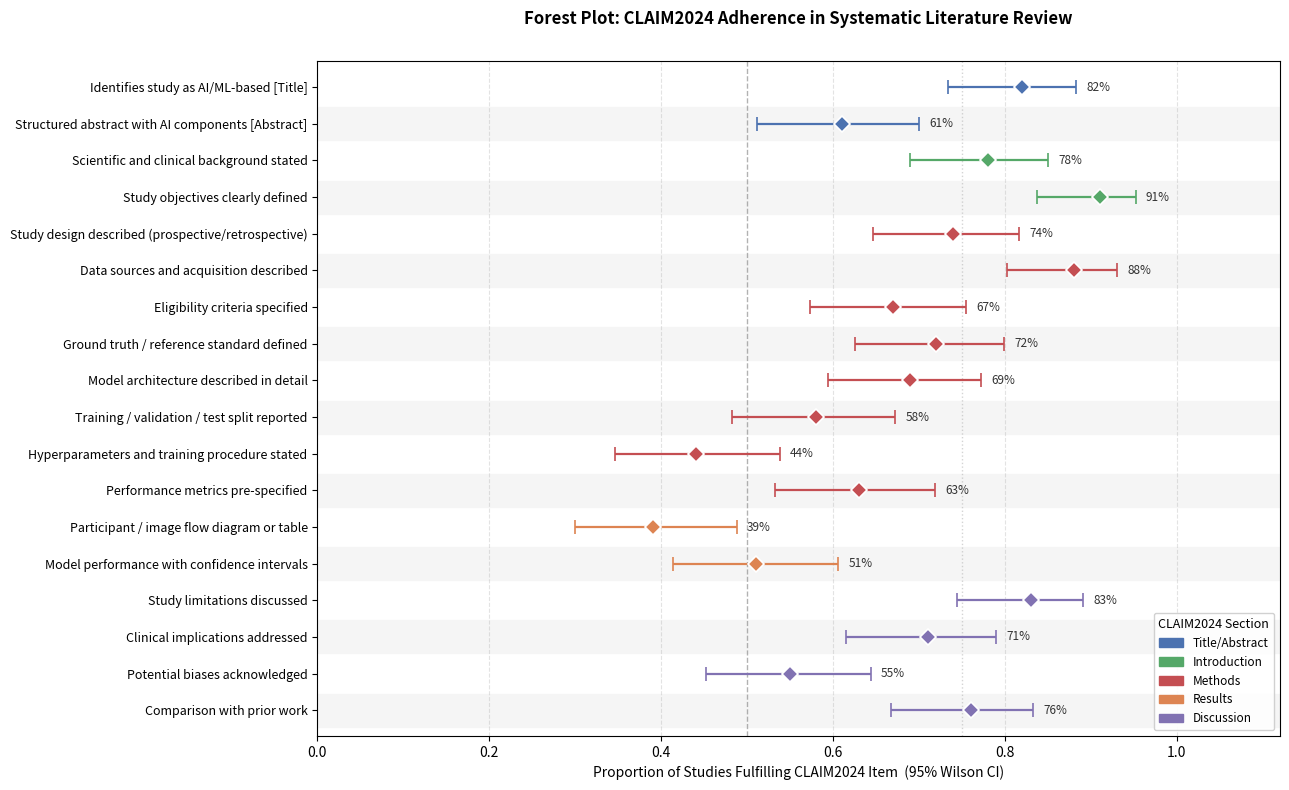

Source code (Python):
import math
import matplotlib.pyplot as plt
import matplotlib.patches as mpatches
import numpy as np
from pathlib import Path

# =========================
# CONFIG
# =========================
OUT_PDF = Path("forest_plot_claim2024.pdf")

# =========================
# CLAIM2024 CRITERIA
# Mongan et al. (2024) - Checklist for AI in Medical Imaging
# 14 items across 5 sections
# =========================

CLAIM2024_ITEMS = {
    # SECTION 1: Title / Abstract
    "Identifies study as AI/ML-based [Title]":               ("Title/Abstract",    0.82),
    "Structured abstract with AI components [Abstract]":      ("Title/Abstract",    0.61),

    # SECTION 2: Introduction
    "Scientific and clinical background stated":              ("Introduction",      0.78),
    "Study objectives clearly defined":                       ("Introduction",      0.91),

    # SECTION 3: Methods
    "Study design described (prospective/retrospective)":     ("Methods",           0.74),
    "Data sources and acquisition described":                 ("Methods",           0.88),
    "Eligibility criteria specified":                         ("Methods",           0.67),
    "Ground truth / reference standard defined":              ("Methods",           0.72),
    "Model architecture described in detail":                 ("Methods",           0.69),
    "Training / validation / test split reported":            ("Methods",           0.58),
    "Hyperparameters and training procedure stated":          ("Methods",           0.44),
    "Performance metrics pre-specified":                      ("Methods",           0.63),

    # SECTION 4: Results
    "Participant / image flow diagram or table":              ("Results",           0.39),
    "Model performance with confidence intervals":            ("Results",           0.51),

    # SECTION 5: Discussion
    "Study limitations discussed":                            ("Discussion",        0.83),
    "Clinical implications addressed":                        ("Discussion",        0.71),
    "Potential biases acknowledged":                          ("Discussion",        0.55),
    "Comparison with prior work":                             ("Discussion",        0.76),
}

# =========================
# EXAMPLE DATA
# Simulated N=100 studies; proportions from CLAIM2024_ITEMS above
# Wilson 95% CI
# =========================
N = 100

def wilson_ci(p, n, z=1.96):
    if n == 0:
        return 0.0, 0.0
    phat = p
    denom = 1 + z**2 / n
    center = (phat + z**2 / (2*n)) / denom
    margin = (z * math.sqrt((phat*(1-phat)/n) + (z**2/(4*n**2)))) / denom
    return max(0.0, center - margin), min(1.0, center + margin)

labels, sections, means, lowers, uppers = [], [], [], [], []

for label, (section, prop) in CLAIM2024_ITEMS.items():
    lo, hi = wilson_ci(prop, N)
    labels.append(label)
    sections.append(section)
    means.append(prop)
    lowers.append(prop - lo)
    uppers.append(hi - prop)

# Reverse for bottom-up display
labels   = labels[::-1]
sections = sections[::-1]
means    = means[::-1]
lowers   = lowers[::-1]
uppers   = uppers[::-1]

# =========================
# COLOR PALETTE PER SECTION
# =========================
SECTION_COLORS = {
    "Title/Abstract": "#4C72B0",
    "Introduction":   "#55A868",
    "Methods":        "#C44E52",
    "Results":        "#DD8452",
    "Discussion":     "#8172B2",
}

point_colors = [SECTION_COLORS[s] for s in sections]

# =========================
# PLOT
# =========================
fig, ax = plt.subplots(figsize=(13, 8))

y = list(range(len(labels)))

for i in range(len(labels)):
    ax.errorbar(
        means[i], y[i],
        xerr=[[lowers[i]], [uppers[i]]],
        fmt='D',
        color=point_colors[i],
        markersize=8,
        capsize=5,
        elinewidth=1.6,
        markeredgewidth=1.2,
        markeredgecolor="white",
        linestyle='none',
        zorder=3,
    )
    # Percentage annotation
    ax.text(
        means[i] + uppers[i] + 0.012,
        y[i],
        f"{means[i]*100:.0f}%",
        va='center',
        fontsize=8.5,
        color="#333333",
    )

# Reference lines
ax.axvline(0.5, color="gray", linestyle="--", linewidth=1.0, alpha=0.6, zorder=1)
ax.axvline(0.75, color="#aaaaaa", linestyle=":", linewidth=1.0, alpha=0.5, zorder=1)

# Alternating row shading
for i in range(len(labels)):
    if i % 2 == 0:
        ax.axhspan(i - 0.45, i + 0.45, color="#f5f5f5", zorder=0)

ax.set_yticks(y)
ax.set_yticklabels(labels, fontsize=9)
ax.set_xlabel("Proportion of Studies Fulfilling CLAIM2024 Item  (95% Wilson CI)", fontsize=10)
ax.set_title(
    "Forest Plot: CLAIM2024 Adherence in Systematic Literature Review\n",
        fontsize=12, fontweight="bold", pad=12
)
ax.set_xlim(0, 1.12)
ax.set_ylim(-0.7, len(labels) - 0.3)
ax.grid(axis="x", linestyle="--", alpha=0.35, zorder=0)

# Legend
legend_handles = [
    mpatches.Patch(color=col, label=sec)
    for sec, col in SECTION_COLORS.items()
]
ax.legend(
    handles=legend_handles,
    title="CLAIM2024 Section",
    title_fontsize=9,
    fontsize=8.5,
    loc="lower right",
    framealpha=0.9,
    edgecolor="#cccccc",
)

plt.tight_layout()
plt.savefig(OUT_PDF, bbox_inches="tight", dpi=200)
plt.savefig("forest_plot_claim2024.png", bbox_inches="tight", dpi=200)
print(f"Saved: {OUT_PDF}")
print("Saved: forest_plot_claim2024.png")
